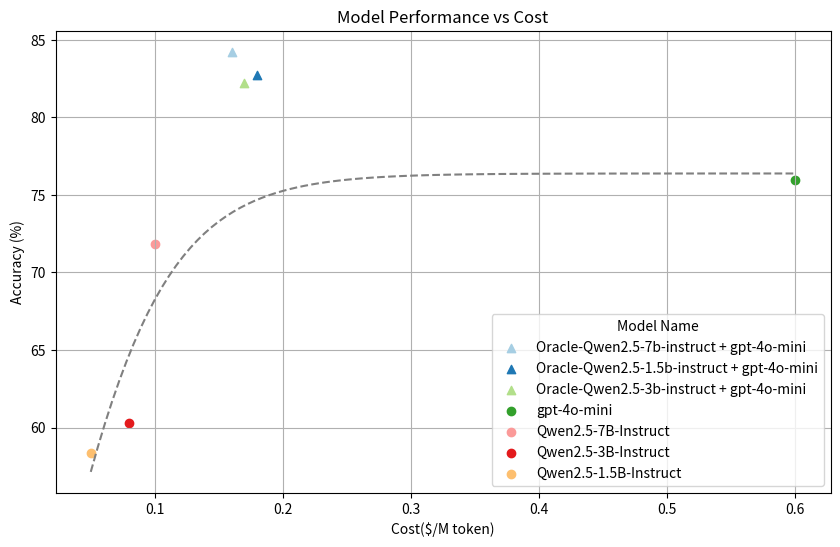

Generate this figure with matplotlib:
import numpy as np

import matplotlib.pyplot as plt
from scipy.optimize import curve_fit

colors = plt.cm.Paired.colors  # Set1 调色板
plt.rcParams["axes.prop_cycle"] = plt.cycler("color", colors)

# a sigmoid function to fit non-oracle models' performance vs cost
def sigmoid_fit(x, L, k, x0):
    return L / (1 + np.exp(-k * (x - x0)))

def plot_accuracy_cost(models, costs, accuracy, non_oracle_costs, non_oracle_accuracy):
    # Fit the sigmoid model
    params_sigmoid, _ = curve_fit(sigmoid_fit, non_oracle_costs, non_oracle_accuracy, p0=[100, 1, 0.2])

    # Generate points for the sigmoid fitted curve
    curve_x_sigmoid = np.linspace(min(non_oracle_costs), max(non_oracle_costs), 100)
    curve_y_sigmoid = sigmoid_fit(curve_x_sigmoid, *params_sigmoid)

    plt.figure(figsize=(10, 6))

    # Plot all models
    for i in range(len(models)):
        if "Oracle" in models[i]:
            marker = '^'  # Triangle marker for Oracle models
        else:
            marker = 'o'  # Circle marker for non-Oracle models
        plt.scatter(costs[i], accuracy[i], label=models[i], marker=marker)

    # Plot the sigmoid fitted curve
    plt.plot(curve_x_sigmoid, curve_y_sigmoid, 'gray', linestyle='dashed')  # Gray dashed line for the curve

    plt.title('Model Performance vs Cost')
    plt.xlabel('Cost($/M token)')
    plt.ylabel('Accuracy (%)')
    plt.legend(title='Model Name')
    plt.grid(True)
    plt.savefig('model_performance_sigmoid_fitted_curve.png', dpi=300)
    plt.show()

if __name__ == '__main__':
    models = [
        "Oracle-Qwen2.5-7b-instruct + gpt-4o-mini",
        "Oracle-Qwen2.5-1.5b-instruct + gpt-4o-mini",
        "Oracle-Qwen2.5-3b-instruct + gpt-4o-mini",
        "gpt-4o-mini",
        "Qwen2.5-7B-Instruct",
        "Qwen2.5-3B-Instruct",
        "Qwen2.5-1.5B-Instruct"
    ]
    # The Oracle Routed Model's cost is an average weighted by the Edge Ratio between edge model costs and cloud model costs.
    # The edge model’s cost is estimated based on its parameter size.
    costs = [0.16, 0.18, 0.17, 0.60, 0.10, 0.08, 0.05]
    accuracy = [84.22, 82.75, 82.22, 75.99, 71.84, 60.3, 58.35]

    # Non Oracle Models: gpt-4o-mini, Qwen2.5-7B-Instruct, Qwen2.5-3B-Instruct, Qwen2.5-1.5B-Instruct
    non_oracle_costs = costs[-4:] # Costs in $/M token
    non_oracle_accuracy = accuracy[-4:] # Accuracies in %

    plot_accuracy_cost(models, costs, accuracy, non_oracle_costs, non_oracle_accuracy)